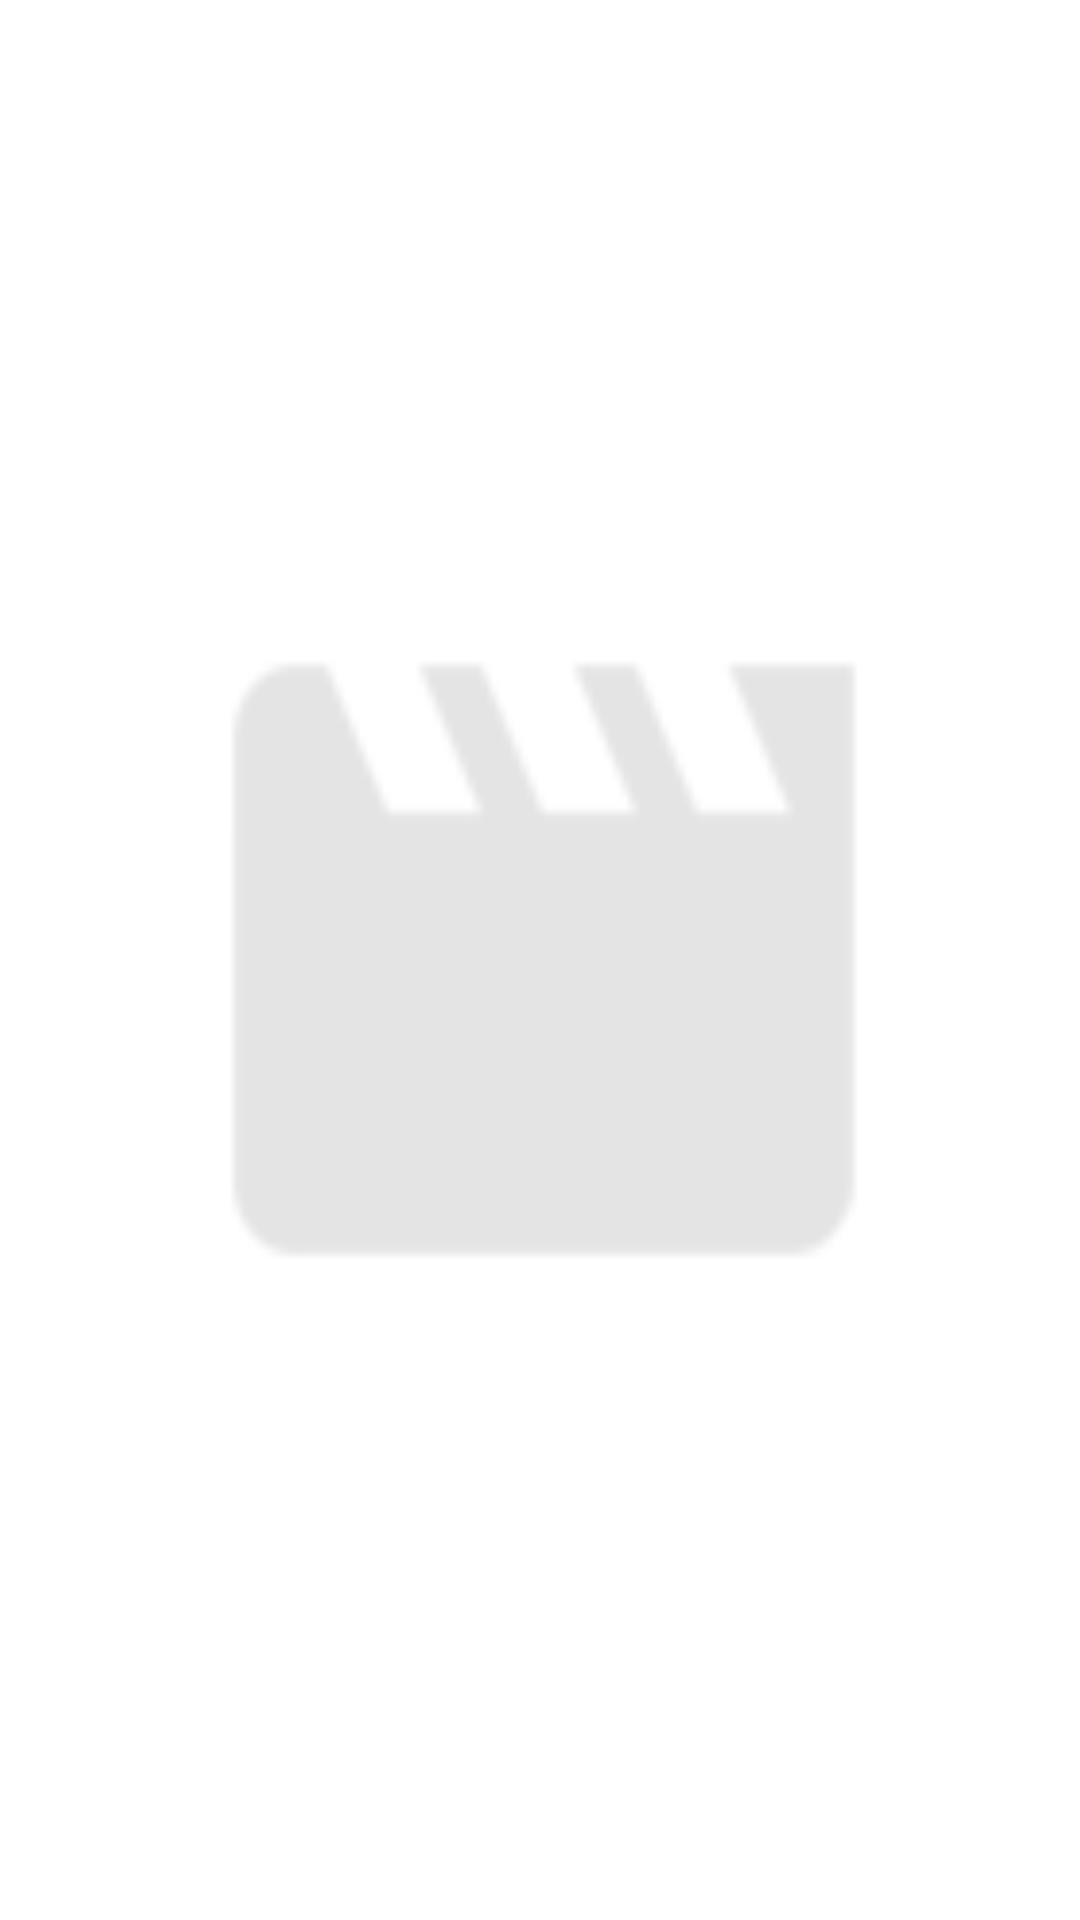

Here is an Android app screen rendered from its layout file. Give the layout XML and the strings, colors and styles it references.
<!-- AndroidManifest.xml: application theme AppTheme -->
<!-- res/layout/fragment_movie_list_item.xml -->
<?xml version="1.0" encoding="utf-8"?>
<LinearLayout xmlns:android="http://schemas.android.com/apk/res/android"
    android:layout_width="match_parent"
    android:layout_height="match_parent"
    android:orientation="vertical">

    <ImageView
        android:id="@+id/poster"
        android:layout_width="match_parent"
        android:layout_height="match_parent"
        android:adjustViewBounds="true"
        android:contentDescription="@string/app_imageview_movie_description"
        android:scaleType="fitXY"
        android:src="@mipmap/ic_movie_thumb" />

</LinearLayout>
<!-- resources referenced by this layout -->
<resources>
  <!-- mipmap ic_movie_thumb: png bitmap (mipmap-hdpi, 693 bytes) -->
  <string name="app_imageview_movie_description">Poster Image of The Movie</string>
  <style name="AppTheme" parent="Theme.AppCompat.Light.NoActionBar">
          <item name="colorPrimary">@color/colorPrimary</item>
          <item name="colorPrimaryDark">@color/colorPrimaryDark</item>
          <item name="colorAccent">@color/colorAccent</item>
      </style>
  <color name="colorPrimary">#673AB7</color>
  <color name="colorPrimaryDark">#000000</color>
  <color name="colorAccent">#3F51B5</color>
</resources>
